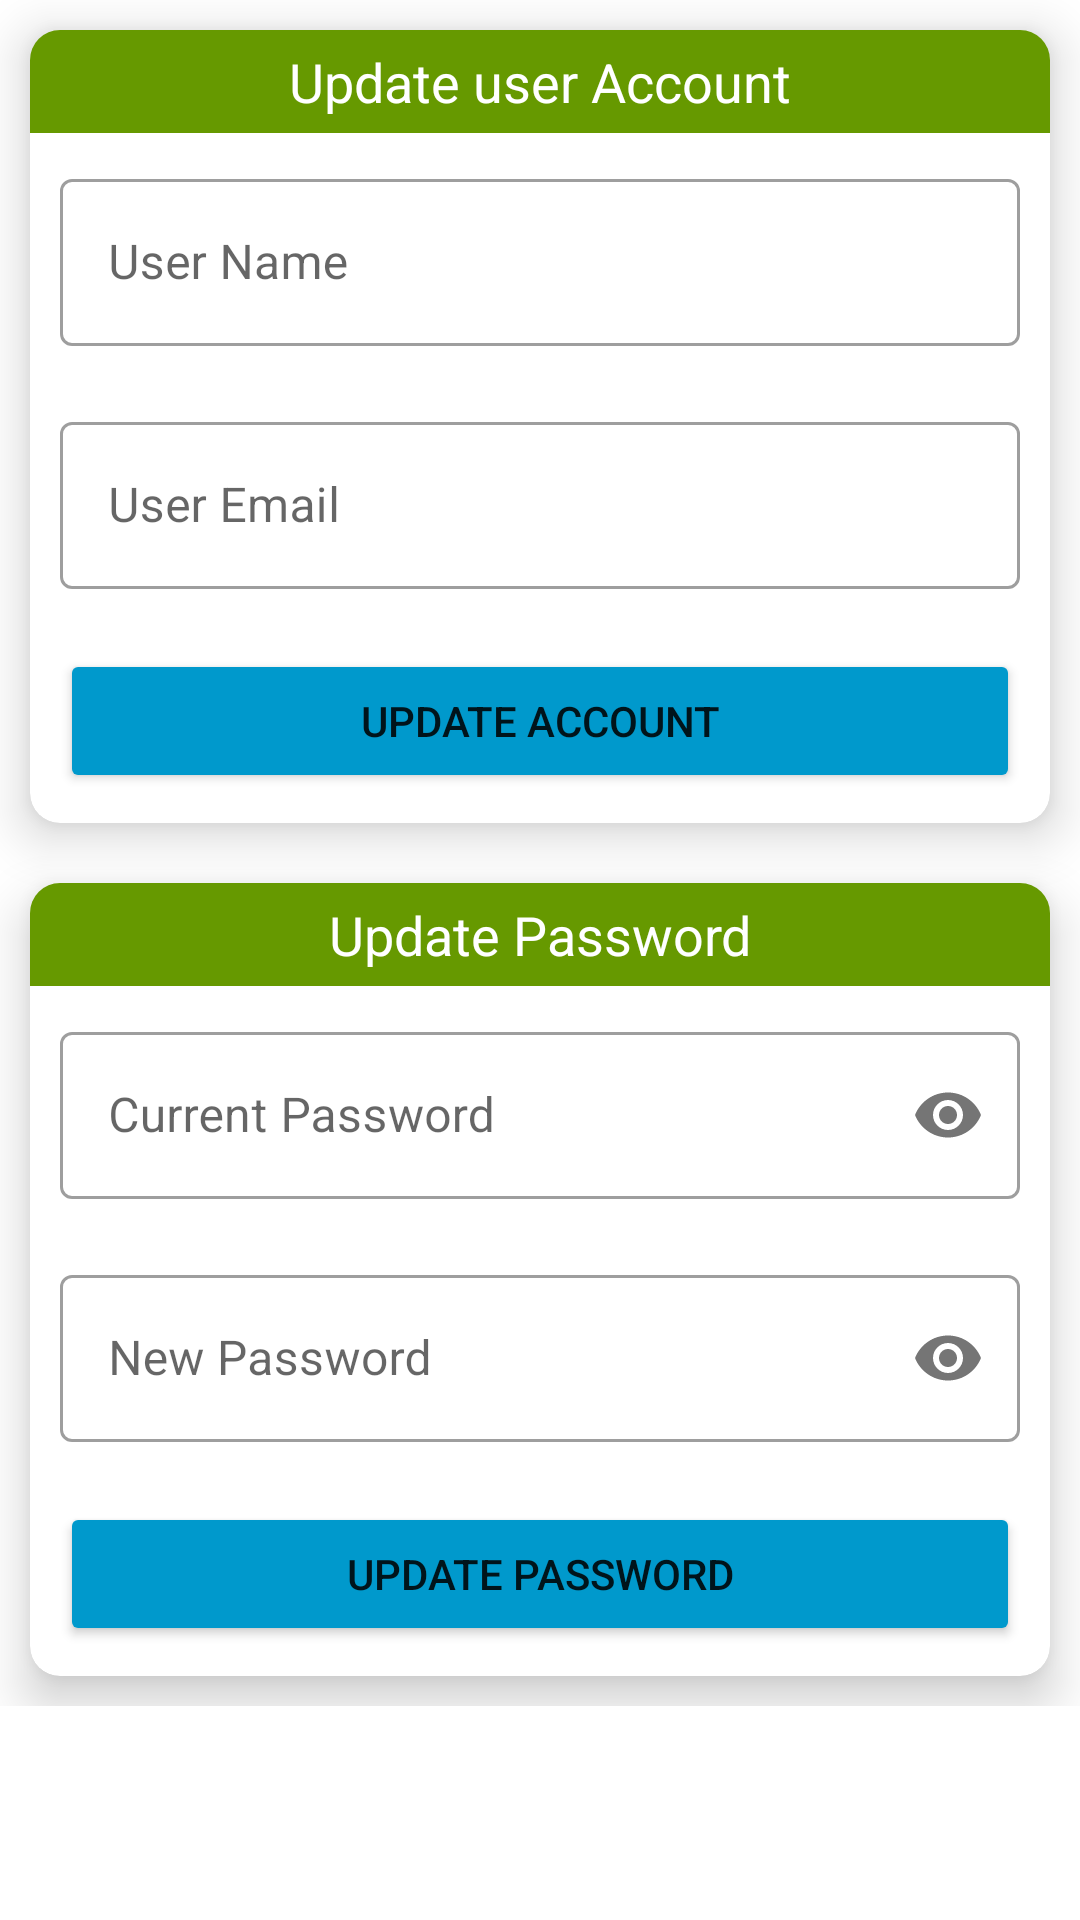

Reconstruct the res/layout file that produces this screen, plus the resources it refers to.
<!-- AndroidManifest.xml: application theme Theme.Retrofit_CRUD -->
<!-- res/layout/fragment_profile.xml -->
<?xml version="1.0" encoding="utf-8"?>
<FrameLayout xmlns:android="http://schemas.android.com/apk/res/android"
    xmlns:app="http://schemas.android.com/apk/res-auto"
    xmlns:tools="http://schemas.android.com/tools"
    android:layout_width="match_parent"
    android:layout_height="match_parent"
    tools:context=".Fragment.ProfileFragment">

    <ScrollView
        android:layout_width="match_parent"
        android:layout_height="match_parent">

    <LinearLayout
        android:layout_width="match_parent"
        android:layout_height="match_parent"
        android:weightSum="2"
        android:orientation="vertical">

        <androidx.cardview.widget.CardView
            android:layout_width="match_parent"
            android:layout_height="match_parent"
            android:layout_weight="1"
            android:layout_margin="10dp"
            app:cardCornerRadius="10dp"
            app:cardElevation="10dp">

            <LinearLayout
                android:layout_width="match_parent"
                android:layout_height="wrap_content"
                android:orientation="vertical"
                >

                <TextView
                    android:layout_width="match_parent"
                    android:layout_height="wrap_content"
                    android:text="@string/update_user_account"
                    android:textAlignment="center"
                    android:background="@android:color/holo_green_dark"
                    android:padding="5dp"
                    android:textColor="@color/white"
                    android:textSize="18sp"
                    />

                <com.google.android.material.textfield.TextInputLayout
                    android:layout_width="match_parent"
                    android:layout_height="wrap_content"
                    android:layout_margin="10dp"
                    style="@style/Widget.MaterialComponents.TextInputLayout.OutlinedBox"
                    >
                    <EditText
                        android:layout_width="match_parent"
                        android:layout_height="wrap_content"
                        android:id="@+id/userName"
                        android:hint="User Name"
                        android:inputType="textPersonName"
                        />

                </com.google.android.material.textfield.TextInputLayout>

                <com.google.android.material.textfield.TextInputLayout
                    android:layout_width="match_parent"
                    android:layout_height="wrap_content"
                    android:layout_margin="10dp"
                    style="@style/Widget.MaterialComponents.TextInputLayout.OutlinedBox"
                    >
                    <EditText
                        android:layout_width="match_parent"
                        android:layout_height="wrap_content"
                        android:id="@+id/userEmail"
                        android:hint="User Email"
                        android:inputType="textEmailAddress"
                        />

                </com.google.android.material.textfield.TextInputLayout>
                <Button
                    android:layout_width="match_parent"
                    android:layout_height="wrap_content"
                    android:text="Update Account"
                    android:id="@+id/btnUpdateAccount"
                    android:layout_margin="10dp"
                    android:backgroundTint="@android:color/holo_blue_dark"/>


            </LinearLayout>

        </androidx.cardview.widget.CardView>

        <androidx.cardview.widget.CardView
            android:layout_width="match_parent"
            android:layout_height="match_parent"
            android:layout_weight="1"
            android:layout_margin="10dp"
            app:cardCornerRadius="10dp"
            app:cardElevation="10dp">

            <LinearLayout
                android:layout_width="match_parent"
                android:layout_height="wrap_content"
                android:orientation="vertical">

                <TextView
                    android:layout_width="match_parent"
                    android:layout_height="wrap_content"
                    android:text="Update Password"
                    android:textAlignment="center"
                    android:background="@android:color/holo_green_dark"
                    android:padding="5dp"
                    android:textColor="@color/white"
                    android:textSize="18sp"
                    />

                <com.google.android.material.textfield.TextInputLayout
                    android:layout_width="match_parent"
                    android:layout_height="wrap_content"
                    android:layout_margin="10dp"
                    app:passwordToggleEnabled="true"
                    style="@style/Widget.MaterialComponents.TextInputLayout.OutlinedBox">

                    <EditText
                        android:id="@+id/userPassword"
                        android:layout_width="match_parent"
                        android:layout_height="wrap_content"
                        android:hint="Current Password"
                        android:inputType="textPassword"/>

                </com.google.android.material.textfield.TextInputLayout>

                <com.google.android.material.textfield.TextInputLayout
                    android:layout_width="match_parent"
                    android:layout_height="wrap_content"
                    android:layout_margin="10dp"
                    app:passwordToggleEnabled="true"
                    style="@style/Widget.MaterialComponents.TextInputLayout.OutlinedBox">

                    <EditText
                        android:layout_width="match_parent"
                        android:layout_height="wrap_content"
                        android:id="@+id/newPassword"
                        android:hint="New Password"
                        android:inputType="textPassword"
                        />

                </com.google.android.material.textfield.TextInputLayout>
                <Button
                    android:layout_width="match_parent"
                    android:layout_height="wrap_content"
                    android:text="Update Password"
                    android:id="@+id/btnUpdatePassword"
                    android:layout_margin="10dp"
                    android:backgroundTint="@android:color/holo_blue_dark"/>


            </LinearLayout>

        </androidx.cardview.widget.CardView>

    </LinearLayout>

    </ScrollView>

</FrameLayout>
<!-- resources referenced by this layout -->
<resources>
  <string name="update_user_account">Update user Account</string>
  <style name="Theme.Retrofit_CRUD" parent="Theme.MaterialComponents.DayNight.DarkActionBar">
          
          <item name="colorPrimary">@color/purple_500</item>
          <item name="colorPrimaryVariant">@color/purple_700</item>
          <item name="colorOnPrimary">@color/white</item>
          
          <item name="colorSecondary">@color/teal_200</item>
          <item name="colorSecondaryVariant">@color/teal_700</item>
          <item name="colorOnSecondary">@color/black</item>
          
          <item name="android:statusBarColor" tools:targetApi="l">?attr/colorPrimaryVariant</item>
          
      </style>
  <!-- not gathered from this repository: default colours our renderer supplied (Android Studio template values) -->
  <color name="purple_500">#FF6200EE</color>
  <color name="purple_700">#FF3700B3</color>
  <color name="teal_200">#FF03DAC5</color>
  <color name="teal_700">#FF018786</color>
  <color name="black">#FF000000</color>
  <color name="white">#FFFFFFFF</color>
</resources>
